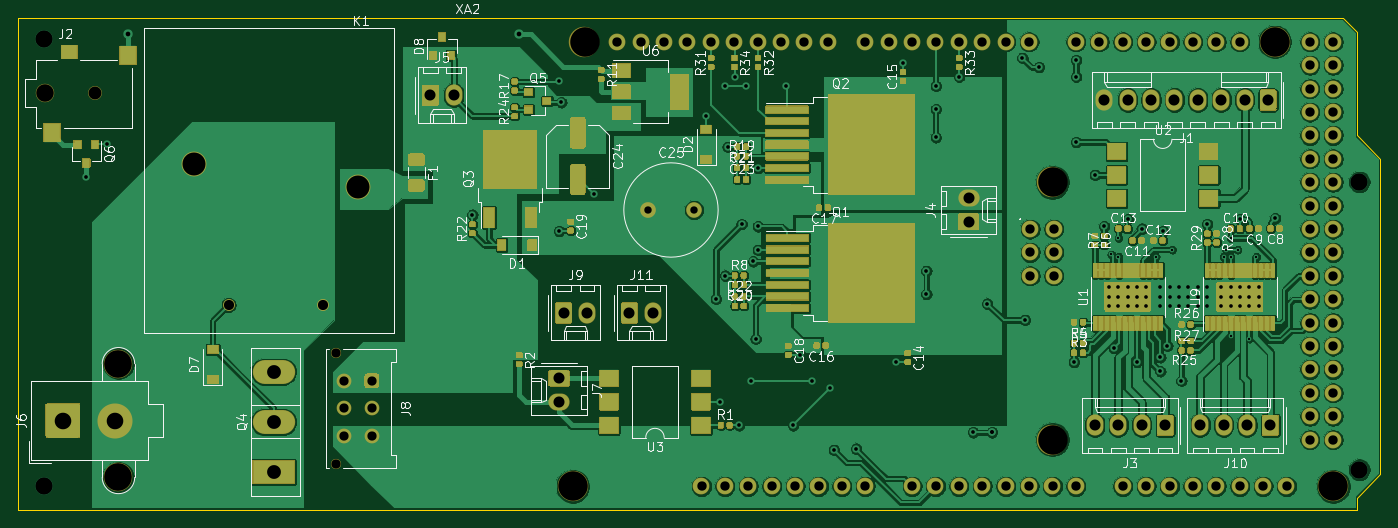
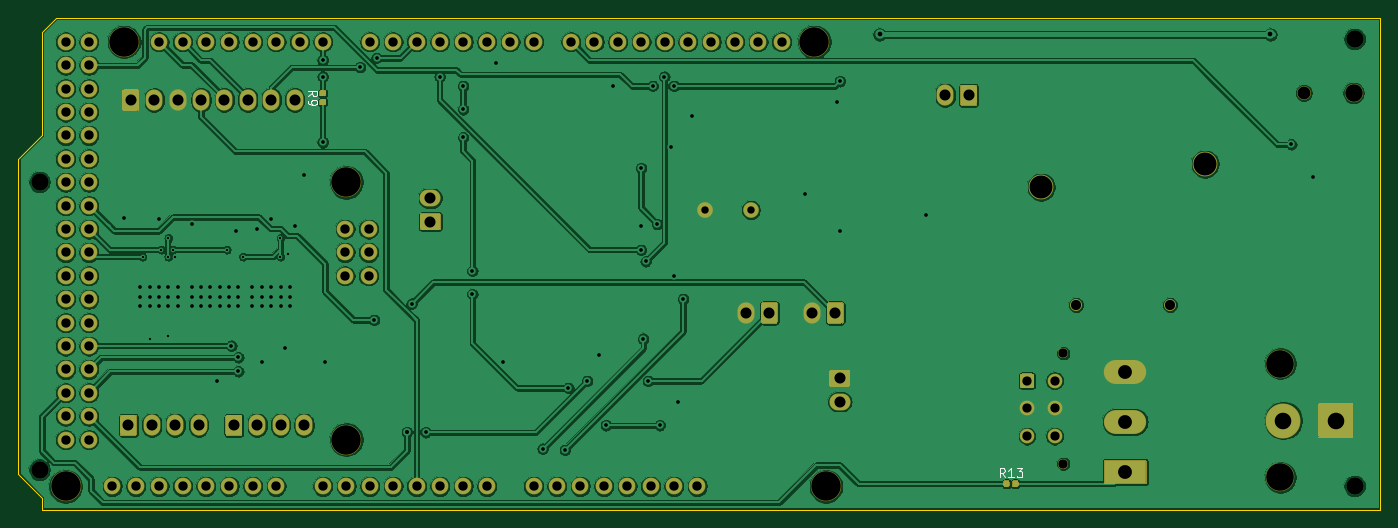
Circuit board: 13 layer files. Board 147.8 x 53.3 mm.
- bottom_copper: ScienceBoard-1-B_Cu.gbr (369599 bytes)
- bottom_mask: ScienceBoard-1-B_Mask.gbr (40191 bytes)
- paste: ScienceBoard-1-B_Paste.gbr (1837 bytes)
- bottom_silk: ScienceBoard-1-B_SilkS.gbr (2219 bytes)
- outline: ScienceBoard-1-Edge_Cuts.gbr (985 bytes)
- top_copper: ScienceBoard-1-F_Cu.gbr (499688 bytes)
- top_mask: ScienceBoard-1-F_Mask.gbr (224819 bytes)
- paste: ScienceBoard-1-F_Paste.gbr (51146 bytes)
- top_silk: ScienceBoard-1-F_SilkS.gbr (71982 bytes)
- inner_copper: ScienceBoard-1-In1_Cu.gbr (11974 bytes)
- inner_copper: ScienceBoard-1-In2_Cu.gbr (11974 bytes)
- drill: ScienceBoard-1-NPTH.drl (524 bytes)
- drill: ScienceBoard-1-PTH.drl (3998 bytes)

=== bottom_copper: ScienceBoard-1-B_Cu.gbr (369599 bytes, source omitted) ===
=== bottom_mask: ScienceBoard-1-B_Mask.gbr (40191 bytes, source omitted) ===
=== paste: ScienceBoard-1-B_Paste.gbr ===
G04 #@! TF.GenerationSoftware,KiCad,Pcbnew,(5.1.10)-1*
G04 #@! TF.CreationDate,2021-06-08T20:52:53+03:00*
G04 #@! TF.ProjectId,ScienceBoard-1,53636965-6e63-4654-926f-6172642d312e,rev?*
G04 #@! TF.SameCoordinates,Original*
G04 #@! TF.FileFunction,Paste,Bot*
G04 #@! TF.FilePolarity,Positive*
%FSLAX46Y46*%
G04 Gerber Fmt 4.6, Leading zero omitted, Abs format (unit mm)*
G04 Created by KiCad (PCBNEW (5.1.10)-1) date 2021-06-08 20:52:53*
%MOMM*%
%LPD*%
G01*
G04 APERTURE LIST*
G04 APERTURE END LIST*
G36*
G01*
X168066500Y-49848000D02*
X167721500Y-49848000D01*
G75*
G02*
X167574000Y-49700500I0J147500D01*
G01*
X167574000Y-49405500D01*
G75*
G02*
X167721500Y-49258000I147500J0D01*
G01*
X168066500Y-49258000D01*
G75*
G02*
X168214000Y-49405500I0J-147500D01*
G01*
X168214000Y-49700500D01*
G75*
G02*
X168066500Y-49848000I-147500J0D01*
G01*
G37*
G36*
G01*
X168066500Y-50818000D02*
X167721500Y-50818000D01*
G75*
G02*
X167574000Y-50670500I0J147500D01*
G01*
X167574000Y-50375500D01*
G75*
G02*
X167721500Y-50228000I147500J0D01*
G01*
X168066500Y-50228000D01*
G75*
G02*
X168214000Y-50375500I0J-147500D01*
G01*
X168214000Y-50670500D01*
G75*
G02*
X168066500Y-50818000I-147500J0D01*
G01*
G37*
G36*
G01*
X93975000Y-91775500D02*
X93975000Y-92120500D01*
G75*
G02*
X93827500Y-92268000I-147500J0D01*
G01*
X93532500Y-92268000D01*
G75*
G02*
X93385000Y-92120500I0J147500D01*
G01*
X93385000Y-91775500D01*
G75*
G02*
X93532500Y-91628000I147500J0D01*
G01*
X93827500Y-91628000D01*
G75*
G02*
X93975000Y-91775500I0J-147500D01*
G01*
G37*
G36*
G01*
X93005000Y-91775500D02*
X93005000Y-92120500D01*
G75*
G02*
X92857500Y-92268000I-147500J0D01*
G01*
X92562500Y-92268000D01*
G75*
G02*
X92415000Y-92120500I0J147500D01*
G01*
X92415000Y-91775500D01*
G75*
G02*
X92562500Y-91628000I147500J0D01*
G01*
X92857500Y-91628000D01*
G75*
G02*
X93005000Y-91775500I0J-147500D01*
G01*
G37*
M02*

=== bottom_silk: ScienceBoard-1-B_SilkS.gbr ===
G04 #@! TF.GenerationSoftware,KiCad,Pcbnew,(5.1.10)-1*
G04 #@! TF.CreationDate,2021-06-08T20:52:53+03:00*
G04 #@! TF.ProjectId,ScienceBoard-1,53636965-6e63-4654-926f-6172642d312e,rev?*
G04 #@! TF.SameCoordinates,Original*
G04 #@! TF.FileFunction,Legend,Bot*
G04 #@! TF.FilePolarity,Positive*
%FSLAX46Y46*%
G04 Gerber Fmt 4.6, Leading zero omitted, Abs format (unit mm)*
G04 Created by KiCad (PCBNEW (5.1.10)-1) date 2021-06-08 20:52:53*
%MOMM*%
%LPD*%
G01*
G04 APERTURE LIST*
%ADD10C,0.150000*%
G04 APERTURE END LIST*
D10*
X169516380Y-49871333D02*
X169040190Y-49538000D01*
X169516380Y-49299904D02*
X168516380Y-49299904D01*
X168516380Y-49680857D01*
X168564000Y-49776095D01*
X168611619Y-49823714D01*
X168706857Y-49871333D01*
X168849714Y-49871333D01*
X168944952Y-49823714D01*
X168992571Y-49776095D01*
X169040190Y-49680857D01*
X169040190Y-49299904D01*
X169516380Y-50347523D02*
X169516380Y-50538000D01*
X169468761Y-50633238D01*
X169421142Y-50680857D01*
X169278285Y-50776095D01*
X169087809Y-50823714D01*
X168706857Y-50823714D01*
X168611619Y-50776095D01*
X168564000Y-50728476D01*
X168516380Y-50633238D01*
X168516380Y-50442761D01*
X168564000Y-50347523D01*
X168611619Y-50299904D01*
X168706857Y-50252285D01*
X168944952Y-50252285D01*
X169040190Y-50299904D01*
X169087809Y-50347523D01*
X169135428Y-50442761D01*
X169135428Y-50633238D01*
X169087809Y-50728476D01*
X169040190Y-50776095D01*
X168944952Y-50823714D01*
X93837857Y-91230380D02*
X94171190Y-90754190D01*
X94409285Y-91230380D02*
X94409285Y-90230380D01*
X94028333Y-90230380D01*
X93933095Y-90278000D01*
X93885476Y-90325619D01*
X93837857Y-90420857D01*
X93837857Y-90563714D01*
X93885476Y-90658952D01*
X93933095Y-90706571D01*
X94028333Y-90754190D01*
X94409285Y-90754190D01*
X92885476Y-91230380D02*
X93456904Y-91230380D01*
X93171190Y-91230380D02*
X93171190Y-90230380D01*
X93266428Y-90373238D01*
X93361666Y-90468476D01*
X93456904Y-90516095D01*
X92552142Y-90230380D02*
X91933095Y-90230380D01*
X92266428Y-90611333D01*
X92123571Y-90611333D01*
X92028333Y-90658952D01*
X91980714Y-90706571D01*
X91933095Y-90801809D01*
X91933095Y-91039904D01*
X91980714Y-91135142D01*
X92028333Y-91182761D01*
X92123571Y-91230380D01*
X92409285Y-91230380D01*
X92504523Y-91182761D01*
X92552142Y-91135142D01*
M02*

=== outline: ScienceBoard-1-Edge_Cuts.gbr ===
G04 #@! TF.GenerationSoftware,KiCad,Pcbnew,(5.1.10)-1*
G04 #@! TF.CreationDate,2021-06-08T20:52:53+03:00*
G04 #@! TF.ProjectId,ScienceBoard-1,53636965-6e63-4654-926f-6172642d312e,rev?*
G04 #@! TF.SameCoordinates,Original*
G04 #@! TF.FileFunction,Profile,NP*
%FSLAX46Y46*%
G04 Gerber Fmt 4.6, Leading zero omitted, Abs format (unit mm)*
G04 Created by KiCad (PCBNEW (5.1.10)-1) date 2021-06-08 20:52:53*
%MOMM*%
%LPD*%
G01*
G04 APERTURE LIST*
G04 #@! TA.AperFunction,Profile*
%ADD10C,0.050000*%
G04 #@! TD*
G04 APERTURE END LIST*
D10*
X198374000Y-94742000D02*
X53086000Y-94742000D01*
X198374000Y-93472000D02*
X198374000Y-94742000D01*
X200914000Y-90932000D02*
X198374000Y-93472000D01*
X200914000Y-56642000D02*
X200914000Y-90932000D01*
X198374000Y-54102000D02*
X200914000Y-56642000D01*
X198374000Y-42926000D02*
X198374000Y-54102000D01*
X196850000Y-41402000D02*
X198374000Y-42926000D01*
X53086000Y-41402000D02*
X196850000Y-41402000D01*
X53086000Y-94742000D02*
X53086000Y-41402000D01*
M02*

=== top_copper: ScienceBoard-1-F_Cu.gbr (499688 bytes, source omitted) ===
=== top_mask: ScienceBoard-1-F_Mask.gbr (224819 bytes, source omitted) ===
=== paste: ScienceBoard-1-F_Paste.gbr (51146 bytes, source omitted) ===
=== top_silk: ScienceBoard-1-F_SilkS.gbr (71982 bytes, source omitted) ===
=== inner_copper: ScienceBoard-1-In1_Cu.gbr (11974 bytes, source omitted) ===
=== inner_copper: ScienceBoard-1-In2_Cu.gbr (11974 bytes, source omitted) ===
=== drill: ScienceBoard-1-NPTH.drl ===
M48
; DRILL file {KiCad (5.1.10)-1} date 06/08/21 20:52:31
; FORMAT={-:-/ absolute / inch / decimal}
; #@! TF.CreationDate,2021-06-08T20:52:31+03:00
; #@! TF.GenerationSoftware,Kicad,Pcbnew,(5.1.10)-1
; #@! TF.FileFunction,NonPlated,1,4,NPTH
FMAT,2
INCH
T1C0.0394
T2C0.0551
T3C0.0748
T4C0.1181
T5C0.1260
%
G90
G05
T1
X3.4449Y-3.0619
X3.4449Y-3.5343
T2
X2.4172Y-1.95
T3
X2.2046Y-1.95
T4
X2.5172Y-3.1071
X2.5172Y-3.5929
T5
X4.4589Y-3.6315
X4.5089Y-1.7315
X6.5089Y-2.3315
X6.5089Y-3.4315
X7.4589Y-1.7315
X7.7089Y-3.6315
T0
M30

=== drill: ScienceBoard-1-PTH.drl ===
M48
; DRILL file {KiCad (5.1.10)-1} date 06/08/21 20:52:31
; FORMAT={-:-/ absolute / inch / decimal}
; #@! TF.CreationDate,2021-06-08T20:52:31+03:00
; #@! TF.GenerationSoftware,Kicad,Pcbnew,(5.1.10)-1
; #@! TF.FileFunction,Plated,1,4,PTH
FMAT,2
INCH
T1C0.0098
T2C0.0157
T3C0.0200
T4C0.0315
T5C0.0394
T6C0.0400
T7C0.0433
T8C0.0472
T9C0.0591
T10C0.0709
T11C0.0740
T12C0.0984
%
G90
G05
T1
X6.76Y-2.64
X6.7909Y-2.57
X6.7909Y-2.65
X6.95Y-2.65
X7.02Y-2.62
X7.24Y-2.65
X7.25Y-2.62
X7.27Y-2.57
X7.27Y-2.65
X7.27Y-2.99
X7.3Y-2.62
X7.35Y-3.0
X7.38Y-2.65
T2
X2.38Y-2.31
X2.47Y-2.17
X4.03Y-2.47
X4.4Y-1.9
X4.4Y-2.54
X4.41Y-1.99
X4.55Y-2.38
X5.03Y-2.05
X5.07Y-2.83
X5.09Y-3.27
X5.11Y-1.92
X5.11Y-2.73
X5.12Y-2.18
X5.15Y-1.88
X5.17Y-3.37
X5.18Y-2.51
X5.2Y-1.92
X5.22Y-3.18
X5.23Y-2.67
X5.24Y-3.0
X5.2493Y-2.2707
X5.25Y-2.52
X5.25Y-2.62
X5.37Y-1.92
X5.4Y-3.37
X5.43Y-3.07
X5.48Y-3.18
X5.56Y-3.21
X5.575Y-3.475
X5.67Y-3.47
X5.84Y-3.1
X5.87Y-1.82
X5.97Y-2.71
X5.97Y-2.81
X6.01Y-1.92
X6.01Y-2.02
X6.01Y-2.14
X6.11Y-1.88
X6.17Y-3.4
X6.23Y-2.85
X6.25Y-3.4
X6.25Y-3.4
X6.38Y-1.8
X6.39Y-2.92
X6.45Y-1.84
X6.6Y-3.1
X6.61Y-1.81
X6.61Y-1.88
X6.61Y-2.16
X6.69Y-2.3
X6.73Y-2.52
X6.75Y-2.78
X6.75Y-2.82
X6.75Y-2.86
X6.77Y-3.04
X6.79Y-2.78
X6.79Y-2.82
X6.79Y-2.86
X6.83Y-2.49
X6.83Y-2.78
X6.83Y-2.82
X6.83Y-2.86
X6.87Y-2.78
X6.87Y-2.82
X6.87Y-2.86
X6.87Y-3.1
X6.89Y-2.53
X6.91Y-2.78
X6.91Y-2.82
X6.91Y-2.86
X6.97Y-2.78
X6.97Y-2.82
X6.97Y-2.86
X6.97Y-3.08
X6.97Y-3.14
X6.98Y-2.54
X7.0Y-3.03
X7.01Y-2.78
X7.01Y-2.82
X7.01Y-2.86
X7.05Y-2.78
X7.05Y-2.82
X7.05Y-2.86
X7.06Y-3.18
X7.09Y-2.78
X7.09Y-2.82
X7.09Y-2.86
X7.13Y-2.78
X7.13Y-2.82
X7.13Y-2.86
X7.17Y-2.51
X7.17Y-2.78
X7.17Y-2.82
X7.17Y-2.86
X7.23Y-2.78
X7.23Y-2.82
X7.23Y-2.86
X7.27Y-2.78
X7.27Y-2.82
X7.27Y-2.86
X7.31Y-2.49
X7.31Y-2.78
X7.31Y-2.82
X7.31Y-2.86
X7.35Y-2.78
X7.35Y-2.82
X7.35Y-2.86
X7.39Y-2.78
X7.39Y-2.82
X7.39Y-2.86
X7.46Y-2.4859
T3
X2.56Y-1.7
X4.23Y-1.7
T4
X4.78Y-2.45
X4.9769Y-2.45
T5
X3.4819Y-3.18
X3.4819Y-3.2981
X3.4819Y-3.4162
X3.6Y-3.18
X3.6Y-3.2981
X3.6Y-3.4162
T6
X4.6489Y-1.7315
X4.7489Y-1.7315
X4.8489Y-1.7315
X4.9489Y-1.7315
X5.0089Y-3.6315
X5.0489Y-1.7315
X5.1089Y-3.6315
X5.1489Y-1.7315
X5.2089Y-3.6315
X5.2489Y-1.7315
X5.3089Y-3.6315
X5.3489Y-1.7315
X5.4089Y-3.6315
X5.4489Y-1.7315
X5.5089Y-3.6315
X5.5489Y-1.7315
X5.6089Y-3.6315
X5.7089Y-1.7315
X5.7089Y-3.6315
X5.8089Y-1.7315
X5.9089Y-1.7315
X5.9089Y-3.6315
X6.0089Y-1.7315
X6.0089Y-3.6315
X6.1089Y-1.7315
X6.1089Y-3.6315
X6.2089Y-1.7315
X6.2089Y-3.6315
X6.3089Y-1.7315
X6.3089Y-3.6315
X6.4089Y-1.7315
X6.4089Y-3.6315
X6.4139Y-2.5315
X6.4139Y-2.6315
X6.4139Y-2.7315
X6.5089Y-3.6315
X6.5139Y-2.5315
X6.5139Y-2.6315
X6.5139Y-2.7315
X6.6089Y-1.7315
X6.6089Y-3.6315
X6.7089Y-1.7315
X6.8089Y-1.7315
X6.8089Y-3.6315
X6.9089Y-1.7315
X6.9089Y-3.6315
X7.0089Y-1.7315
X7.0089Y-3.6315
X7.1089Y-1.7315
X7.1089Y-3.6315
X7.2089Y-1.7315
X7.2089Y-3.6315
X7.3089Y-1.7315
X7.3089Y-3.6315
X7.4089Y-3.6315
X7.5089Y-3.6315
X7.6089Y-1.7315
X7.6089Y-1.8315
X7.6089Y-1.9315
X7.6089Y-2.0315
X7.6089Y-2.1315
X7.6089Y-2.2315
X7.6089Y-2.3315
X7.6089Y-2.4315
X7.6089Y-2.5315
X7.6089Y-2.6315
X7.6089Y-2.7315
X7.6089Y-2.8315
X7.6089Y-2.9315
X7.6089Y-3.0315
X7.6089Y-3.1315
X7.6089Y-3.2315
X7.6089Y-3.3315
X7.6089Y-3.4315
X7.7089Y-1.7315
X7.7089Y-1.8315
X7.7089Y-1.9315
X7.7089Y-2.0315
X7.7089Y-2.1315
X7.7089Y-2.2315
X7.7089Y-2.3315
X7.7089Y-2.4315
X7.7089Y-2.5315
X7.7089Y-2.6315
X7.7089Y-2.7315
X7.7089Y-2.8315
X7.7089Y-2.9315
X7.7089Y-3.0315
X7.7089Y-3.1315
X7.7089Y-3.2315
X7.7089Y-3.3315
X7.7089Y-3.4315
T7
X2.988Y-2.856
X3.3896Y-2.856
T8
X3.85Y-1.96
X3.95Y-1.96
X4.4Y-3.17
X4.4Y-3.27
X4.42Y-2.89
X4.52Y-2.89
X4.7007Y-2.89
X4.8007Y-2.89
X6.15Y-2.4
X6.15Y-2.5
X6.69Y-3.37
X6.73Y-1.98
X6.79Y-3.37
X6.83Y-1.98
X6.89Y-3.37
X6.93Y-1.98
X6.99Y-3.37
X7.03Y-1.98
X7.13Y-1.98
X7.14Y-3.37
X7.23Y-1.98
X7.24Y-3.37
X7.33Y-1.98
X7.34Y-3.37
X7.43Y-1.98
X7.44Y-3.37
T9
X3.18Y-3.1409
X3.18Y-3.3554
X3.18Y-3.57
T10
X2.28Y-3.35
X2.5044Y-3.35
T11
X2.2Y-1.72
X2.2Y-3.63
X7.82Y-2.33
X7.82Y-3.56
T12
X2.8384Y-2.2536
X3.5392Y-2.352
T0
M30

